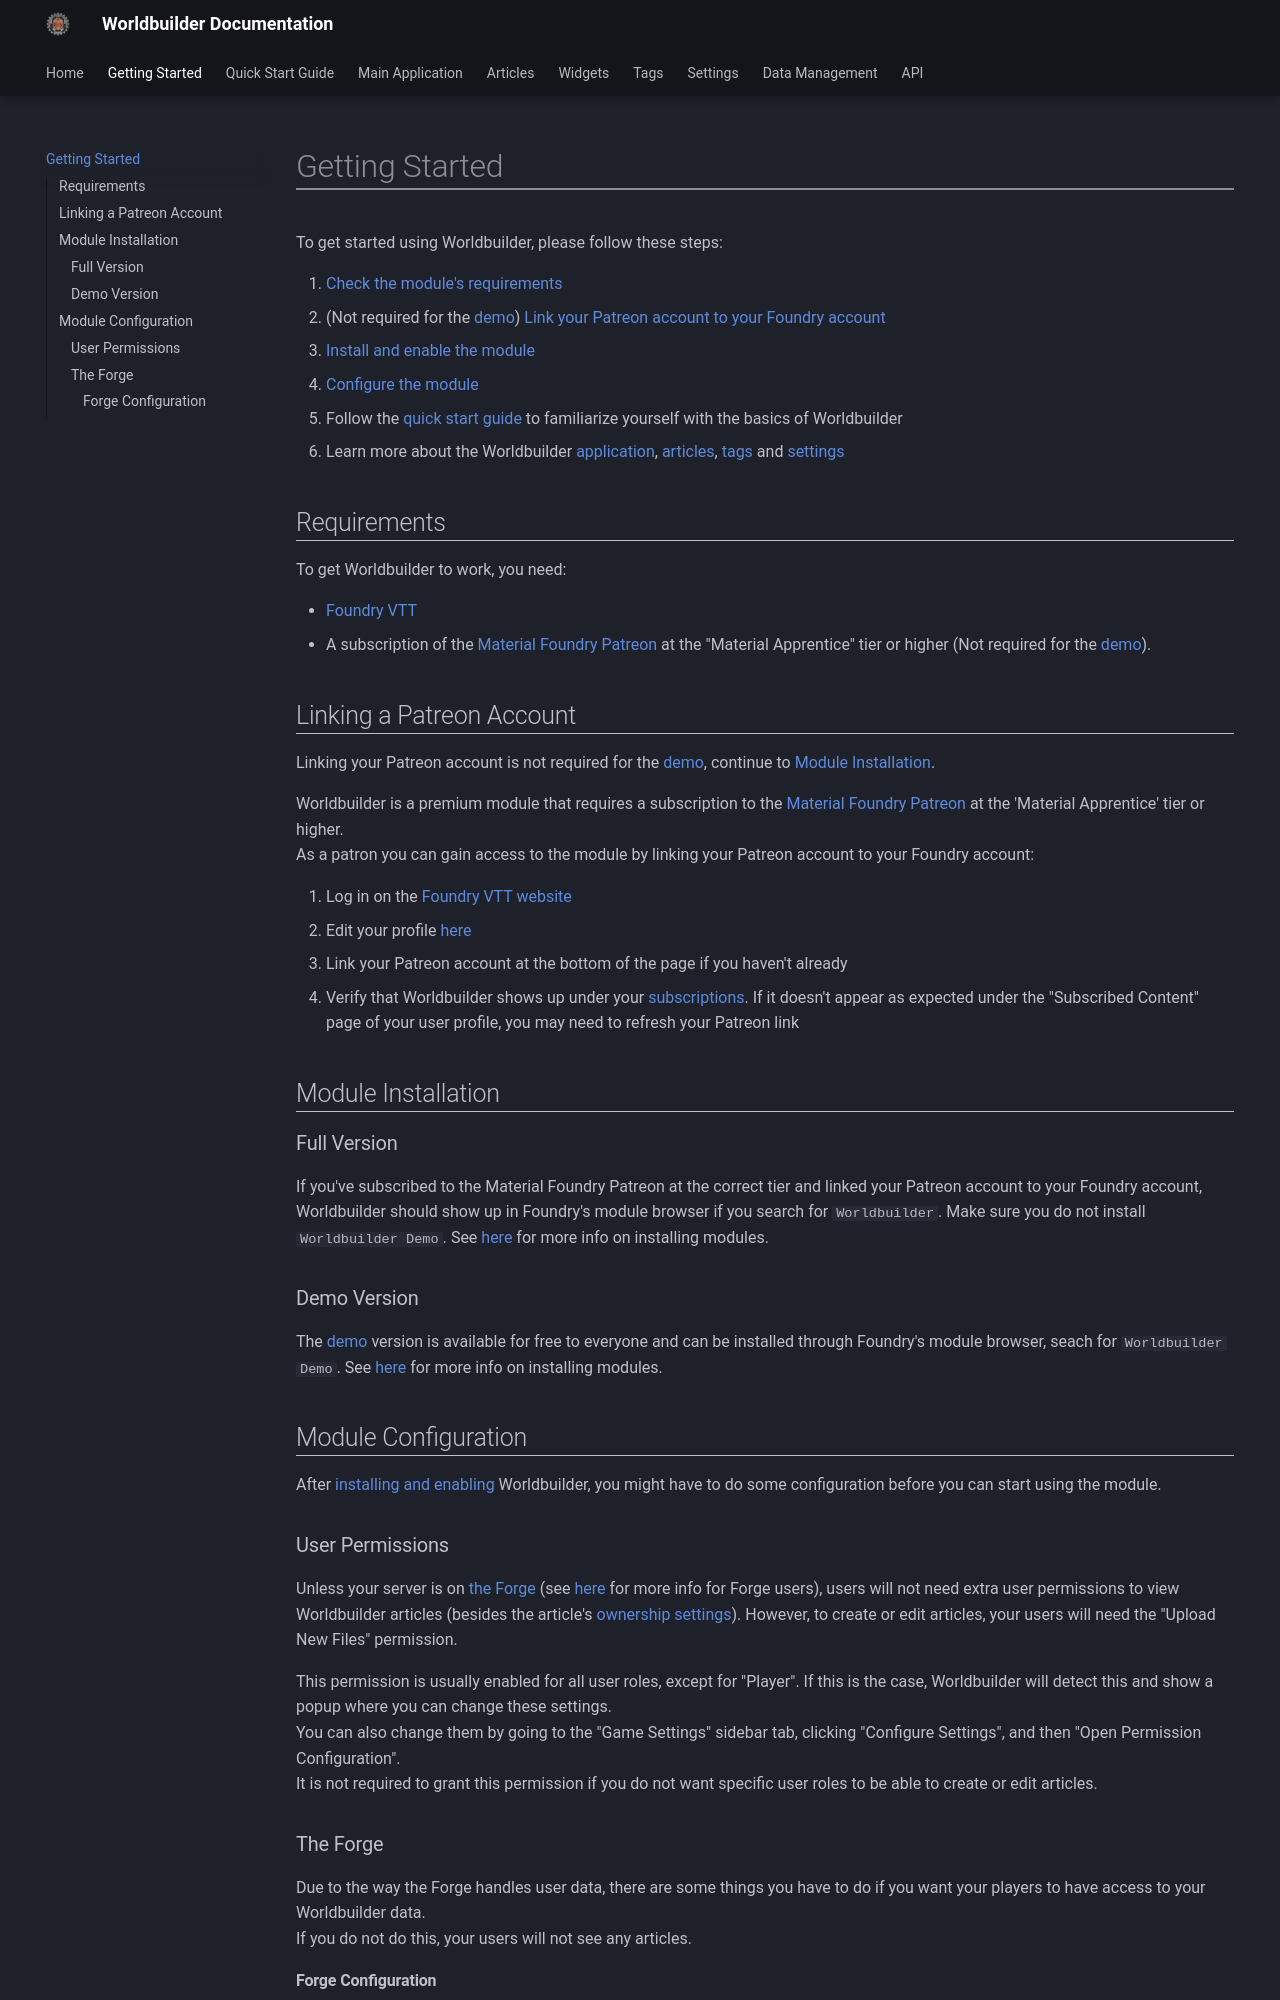

repository: MaterialFoundry/Worldbuilder · page: gettingStarted/index.html · generator: mkdocs

To get started using Worldbuilder, please follow these steps:

1. [Check the module's requirements](#requirements)
2. (Not required for the [demo](./demo.md)) [Link your Patreon account to your Foundry account](#linking-a-patreon-account)
3. [Install and enable the module](#module-installation)
4. [Configure the module](#module-configuration)
5. Follow the [quick start guide](./quickStart.md) to familiarize yourself with the basics of Worldbuilder
6. Learn more about the Worldbuilder [application](./mainApplication/mainApplication.md), [articles](./articles/articles.md), [tags](./tags.md) and [settings](./settings.md)

## Requirements
To get Worldbuilder to work, you need:

* [Foundry VTT](https://foundryvtt.com/)
* A subscription of the [Material Foundry Patreon](https://www.patreon.com/materialfoundry) at the "Material Apprentice" tier or higher (Not required for the [demo](./demo.md)).

## Linking a Patreon Account
Linking your Patreon account is not required for the [demo](./demo.md), continue to [Module Installation](#module-installation).

Worldbuilder is a premium module that requires a subscription to the [Material Foundry Patreon](https://www.patreon.com/materialfoundry) at the 'Material Apprentice' tier or higher.<br>
As a patron you can gain access to the module by linking your Patreon account to your Foundry account:

1. Log in on the [Foundry VTT website](https://foundryvtt.com/)
2. Edit your profile [here](https://foundryvtt.com/me/edit)
3. Link your Patreon account at the bottom of the page if you haven't already
4. Verify that Worldbuilder shows up under your [subscriptions](https://foundryvtt.com/me/subscriptions). If it doesn't appear as expected under the "Subscribed Content" page of your user profile, you may need to refresh your Patreon link

## Module Installation
### Full Version
If you've subscribed to the Material Foundry Patreon at the correct tier and linked your Patreon account to your Foundry account, Worldbuilder should show up in Foundry's module browser if you search for `Worldbuilder`. Make sure you do not install `Worldbuilder Demo`. See [here](https://foundryvtt.com/article/modules/) for more info on installing modules.

### Demo Version
The [demo](./demo.md) version is available for free to everyone and can be installed through Foundry's module browser, seach for `Worldbuilder Demo`. See [here](https://foundryvtt.com/article/modules/) for more info on installing modules.

## Module Configuration
After [installing and enabling](#module-installation) Worldbuilder, you might have to do some configuration before you can start using the module.

### User Permissions
Unless your server is on [the Forge](https://forge-vtt.com/) (see [here](#the-forge) for more info for Forge users), users will not need extra user permissions to view Worldbuilder articles (besides the article's [ownership settings](./articles/articles.md#ownership)). However, to create or edit articles, your users will need the "Upload New Files" permission. 

This permission is usually enabled for all user roles, except for "Player". If this is the case, Worldbuilder will detect this and show a popup where you can change these settings.<br>
You can also change them by going to the "Game Settings" sidebar tab, clicking "Configure Settings", and then "Open Permission Configuration".<br>
It is not required to grant this permission if you do not want specific user roles to be able to create or edit articles.

### The Forge
Due to the way the Forge handles user data, there are some things you have to do if you want your players to have access to your Worldbuilder data.<br>
If you do not do this, your users will not see any articles.
